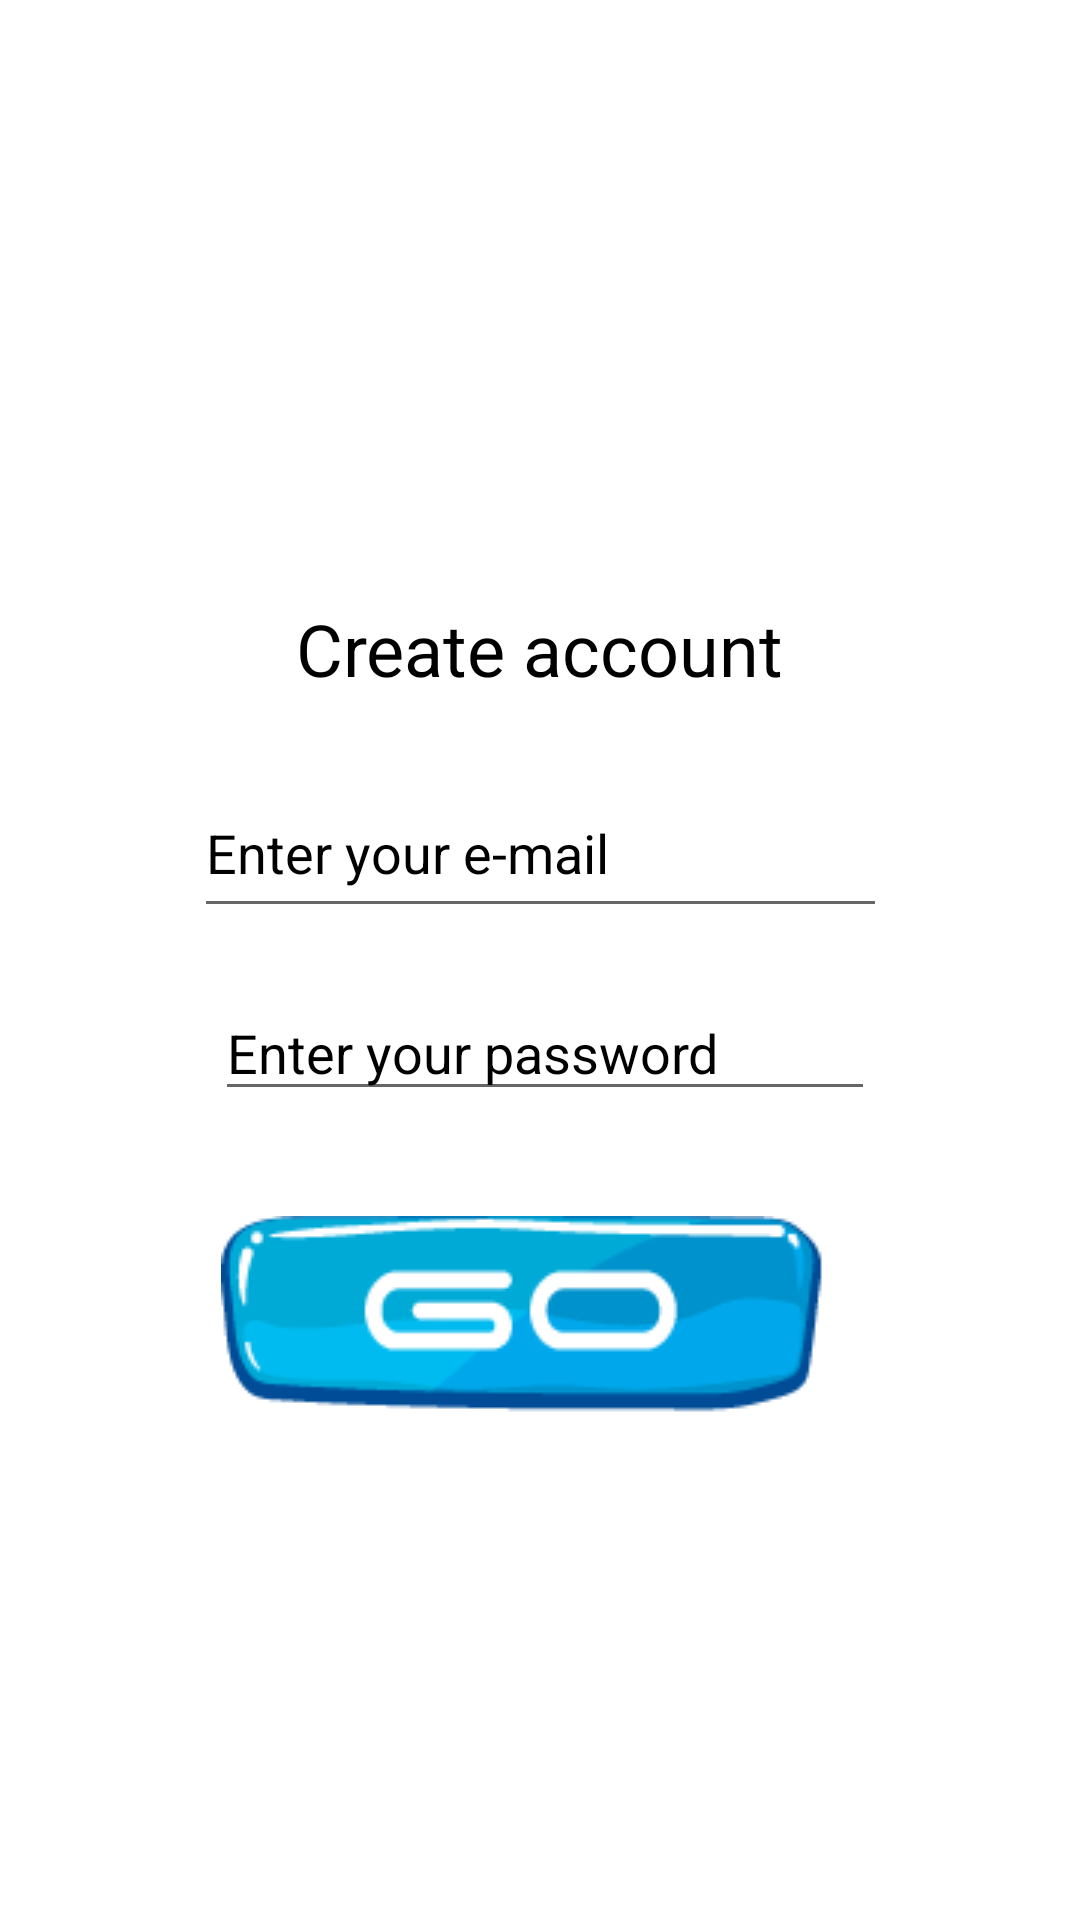

Layout XML and referenced resources for this Android screen:
<!-- AndroidManifest.xml: application theme Theme.AmazingWaterfalls -->
<!-- res/layout/activity_create.xml -->
<?xml version="1.0" encoding="utf-8"?>
<androidx.constraintlayout.widget.ConstraintLayout xmlns:android="http://schemas.android.com/apk/res/android"
    xmlns:app="http://schemas.android.com/apk/res-auto"
    xmlns:tools="http://schemas.android.com/tools"
    android:layout_width="match_parent"
    android:layout_height="match_parent"
    tools:context=".AccountActivity">

    <TextView
        android:id="@+id/textView3"
        android:layout_width="262dp"
        android:layout_height="wrap_content"
        android:layout_marginTop="200dp"
        android:text="Create account"
        android:textAlignment="center"
        android:textColor="#000000"
        android:textSize="24sp"
        android:visibility="visible"
        app:layout_constraintEnd_toEndOf="parent"
        app:layout_constraintHorizontal_bias="0.496"
        app:layout_constraintStart_toStartOf="parent"
        app:layout_constraintTop_toTopOf="parent" />

    <EditText
        android:id="@+id/editTextTextPassword"
        android:layout_width="220dp"
        android:layout_height="42dp"
        android:layout_marginTop="96dp"
        android:ems="20"
        android:hint="Enter your password"
        android:inputType="textEmailAddress"
        android:textColor="#000000"
        android:textColorHint="#000000"
        app:layout_constraintEnd_toEndOf="@+id/textView3"
        app:layout_constraintHorizontal_bias="0.549"
        app:layout_constraintStart_toStartOf="@+id/textView3"
        app:layout_constraintTop_toBottomOf="@+id/textView3" />

    <ImageButton
        android:id="@+id/button4"
        android:layout_width="wrap_content"
        android:layout_height="wrap_content"
        android:layout_marginTop="96dp"
        android:background="#00FFFFFF"
        android:onClick="go"
        android:src="@drawable/kno_go"
        app:layout_constraintEnd_toEndOf="parent"
        app:layout_constraintHorizontal_bias="0.515"
        app:layout_constraintStart_toStartOf="parent"
        app:layout_constraintTop_toBottomOf="@+id/editTextTextEmailAddress" />

    <EditText
        android:id="@+id/editTextTextEmailAddress"
        android:layout_width="231dp"
        android:layout_height="53dp"
        android:layout_marginTop="24dp"
        android:ems="10"
        android:hint="Enter your e-mail"
        android:inputType="textEmailAddress"
        android:textColor="#000000"
        android:textColorHint="#000000"
        app:layout_constraintEnd_toEndOf="@+id/textView3"
        app:layout_constraintHorizontal_bias="0.516"
        app:layout_constraintStart_toStartOf="@+id/textView3"
        app:layout_constraintTop_toBottomOf="@+id/textView3" />
</androidx.constraintlayout.widget.ConstraintLayout>
<!-- resources referenced by this layout -->
<resources>
  <!-- drawable kno_go: png bitmap (drawable, 4409 bytes) -->
  <style name="Theme.AmazingWaterfalls" parent="Theme.MaterialComponents.DayNight.NoActionBar">
          
          <item name="colorPrimary">@color/purple_500</item>
          <item name="colorPrimaryVariant">@color/purple_700</item>
          <item name="colorOnPrimary">@color/white</item>
          
          <item name="colorSecondary">@color/teal_200</item>
          <item name="colorSecondaryVariant">@color/teal_700</item>
          <item name="colorOnSecondary">@color/black</item>
          
          <item name="android:statusBarColor" tools:targetApi="l">?attr/colorPrimaryVariant</item>
          
      </style>
  <!-- not gathered from this repository: default colours our renderer supplied (Android Studio template values) -->
  <color name="purple_500">#FF6200EE</color>
  <color name="purple_700">#FF3700B3</color>
  <color name="teal_200">#FF03DAC5</color>
  <color name="teal_700">#FF018786</color>
  <color name="black">#FF000000</color>
  <color name="white">#FFFFFFFF</color>
</resources>
